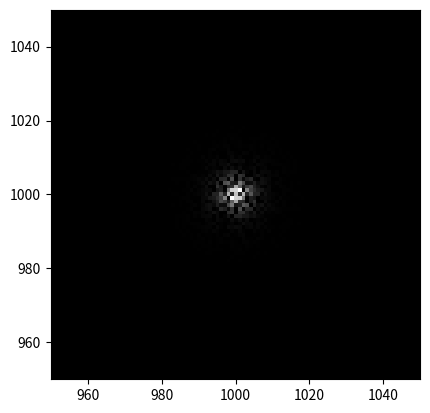

Source code (Python):
import pandas as pd
import numpy as np
import matplotlib.pyplot as plt
from matplotlib.colors import LogNorm
# =================== 01. random phase =================
ran_phase = np.random.uniform(low=-np.pi, high=np.pi, size=(2000,2000))
j= complex(0,1)
Phase_array = np.exp(j*ran_phase)

# =================== 02. frequency =================

f1 = np.linspace(0,1000,1001,endpoint=True)
f2 = np.linspace(1,999,999,endpoint=True)
f = np.append(f1,f2[::-1])

f_x, f_y = np.meshgrid(f,f)
f_array = f_x**2 + f_y**2
# print(f2[::-1])
# print(f)

# =========== 03. power spectrum array =================
L_0 = 25
L = 100
r_0 = 0.2
powerspec_array1 = (f_array + (L/L_0)**2)**(-11/12)
# powerspec_array2 = (f_array + (1/L_0)**2)**(-11/6)

# =========== 04. IFT and real image =================
image_array1 = np.sqrt(2) * np.sqrt(0.023) * (L/r_0)**(5/6) * np.fft.ifft2(powerspec_array1*Phase_array)
image1 = image_array1.real

# image_1st = image1[:, 1:2000]
# print(image_1st.shape)
# image_2nd = image1[:, 0:1]
# print(image_2nd.shape)
# image_exp = np.append(image_1st, image_2nd, axis=1)
# print(image_exp.shape)
# print(len(image1[0,:]))
# print(image1[999-8:1000+8,999-8:1000+8])
# print(image1[:, 0:1])
# print(image_exp[:, 1999:2000])
# print(image1[:, 0:1] - image_exp[:, 1999:2000])
# ========= 05. Periodic Boundary condition ============
def circle_filter(screen_pixel,pupil_pixel):
    x = np.linspace(1,screen_pixel,screen_pixel,endpoint=True)
    center = (np.min(x)+np.max(x))/2
    x = x - center
    xv, yv = np.meshgrid(x,x)
    radius = pupil_pixel/2
    fil_ind = np.where(xv**2+yv**2 > radius**2)
    return fil_ind

I = np.zeros((2000, 2000))
def PSF(exptime,image,I):
    timestep = 0.005
    k = exptime/timestep
    k = int(k)
    print(k)
    pupil_size = 8
    screen_pixel = len(image[0,:])
    pupil_pixel = screen_pixel * pupil_size / L
    print('pupil_pixel',pupil_pixel)
    for i in range(0,k):
        timestep_num = i
        if timestep_num%2 == 0:
            print(timestep_num)
            image_1st = image[:, 0:screen_pixel-2]
            image_2nd = image[:, screen_pixel-2:screen_pixel]
            image = np.append(image_2nd,image_1st,axis=1)
            # ind = screen_pixel / 2 - pupil_pixel / 2
            # ind = int(ind)
            # print(ind,ind+16)
            # pupil = image[ind:ind + 16, ind:ind + 16]
            U = np.fft.fftshift(np.fft.fft2(image))
            I1 = abs(U) ** 2
            I = I + I1
        else:
            image_1st = image[:, 0:screen_pixel - 1]
            image_2nd = image[:, screen_pixel - 1:screen_pixel]
            image = np.append(image_2nd, image_1st, axis=1)
            # ind = screen_pixel / 2 - pupil_pixel / 2
            # ind = int(ind)
            # print(ind,ind+16)
            # pupil = image[ind:ind + 16, ind:ind + 16]
            U = np.fft.fftshift(np.fft.fft2(image))
            I1 = abs(U) ** 2
            I = I + I1

    I[circle_filter(screen_pixel,pupil_pixel)] = 0
    print(np.min(I))
    return I
plt.figure(1)
plt.imshow(PSF(exptime=0.005, image= image1, I=I),cmap='gray')
plt.xlim(950,1050)
plt.ylim(950,1050)
plt.show()
# from astropy.io import fits
# hdu = fits.PrimaryHDU(PSF(exptime=0.005, image= image1, I=I))
# hdul = fits.HDUList([hdu])
# hdul.writeto('0.5s_PSF_2000x2000_100m.fits',overwrite=True)

# hdu = fits.PrimaryHDU(PSF(exptime=30, image= image1, I=I))
# hdul = fits.HDUList([hdu])
# hdul.writeto('30s_PSF_2000x2000_100m.fits',overwrite=True)
#
# hdu = fits.PrimaryHDU(PSF(exptime=60, image= image1, I=I))
# hdul = fits.HDUList([hdu])
# hdul.writeto('60s_PSF_2000x2000_100m.fits',overwrite=True)
#
# hdu = fits.PrimaryHDU(PSF(exptime=120, image= image1, I=I))
# hdul = fits.HDUList([hdu])
# hdul.writeto('120s_PSF_2000x2000_100m.fits',overwrite=True)

# hdu = fits.PrimaryHDU(PSF(exptime=120, image= image1))
# hdul = fits.HDUList([hdu])
# hdul.writeto('120s_PSF.fits',overwrite=True)
